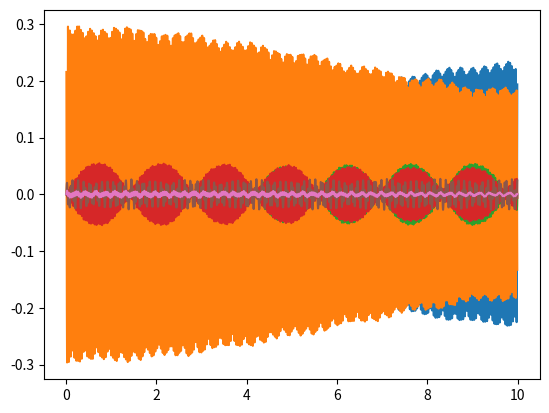

This chart was generated by the following Python code:
# -*- coding: utf-8 -*-
"""
Created on Mon Mar 15 18:11:20 2021

@author: Lucas
"""
from __future__ import print_function
import numpy as np
import sympy 
import math
from scipy.linalg import eigh
from matplotlib import pyplot as plt
from mpl_toolkits.mplot3d import axes3d
from matplotlib.animation import FuncAnimation
from time import sleep

### Modeling System  

m_roda = 7 # wheel mass [kg]
m_carro = 230 #chassi mass [kg]
g = 9.81 #gravity [m/s^2]
L0 = 2.385 # total length[m]
L1 = (3/5)*1.7 # distance from front to CG [m]
L2 = 1.7-L1 #distance from rear to CG [m]
L3 = 1.4 #lateral wheet to wheel distance [m]

Ix_carro = 47 #rotational inercia of the chassi around X [kgm^2]
Iz_carro = 20 #rotational inercia of the chassi around Y [kgm^2]

k2a = 150*9.81/0.01 #spring constants 
k3a = 150*9.81/0.01
k4a = 150*9.81/0.01
k5a = 150*9.81/0.01
k2b = k2a/8
k3b = k3a/8
k4b = 1.5*k2b
k5b = 1.5*k3b

#### Declaring Symbolic Variables

y1_dot, y2_dot, y3_dot, y4_dot, y5_dot, gama_dot, teta_dot, y1, y2, y3, y4, y5, gama, teta = sympy.symbols('y1_dot, y2_dot, y3_dot, y4_dot, y5_dot, gama_dot, teta_dot, y1, y2, y3, y4, y5, gama, teta')      
var = [y2, y3, y4, y5, y1, gama, teta]
var_dot = [y2_dot, y3_dot, y4_dot, y5_dot, y1_dot, gama_dot, teta_dot]

#### Defining Kinetic and Potential Energy equations for the system

Ec = m_carro*(y1_dot**2)/2 + Ix_carro*(teta_dot**2)/2 + Iz_carro*(gama_dot**2)/2 + m_roda*((y2_dot**2)/2 + (y3_dot**2)/2 + (y4_dot**2)/2 + (y5_dot**2)/2) 
Ep = ((y1 + (gama*L1) + teta*(L3/2) - y3)**2)*k3b/2 + ((y1 - (gama*L2) + teta*(L3/2)- y2)**2)*k2b/2  + ((y1 + (gama*L2) - teta*(L3/2) - y4)**2)*k4b/2 + ((y1 - (gama*L2) - teta*(L3/2) - y5)**2)*k5b/2  + (y2**2)*k2a/2 + (y3**2)*k3a/2 + (y4**2)*k4a/2 + (y5**2)*k5a/2 + m_roda*g*(y1 + y2 + y3 + y4 + y5)


##### Defining Lagragian as function of the two energies
L = Ec - Ep
L = sympy.simplify(L)

#### Derivatives with respect to displacements
dL_dy = []
#### Derivatives with respect to velocities
dL_dy_dot = []
#### Writing equations of motion for every degree of freedom

dL_dy_dot = []
graus = []

for i in range(len(var)):
    dL_dy.append(0)
    dL_dy_dot.append(0)
    graus.append(0)
    dL_dy[i] = sympy.diff(L, var[i])# Derivatives with respect to displacements
    dL_dy_dot[i] = sympy.diff(L, var_dot[i])# #### Derivatives with respect to velocities
    graus[i] = dL_dy_dot[i] + dL_dy[i] # Writing equations of motion for every degree of freedom
    print(graus[i],'\n')
    
### Assembly of rigidity matrix
K = []

for i in range(len(var)):
    k = []
    for j in range(len(var)):
        k.append(0)
    K.append(k)
    
print(K)

for i in range(len(var)):
    for j in range(len(var)):
       
       K[i][j] = graus[i].coeff(var[j],1)

for i in range(len(var)):
    for j in range(len(var)):
        if K[i][j] == K[j][i]:
           pass
        else:
           print('Error: Matrix is not symmetric')
           break
print('The Matrix is symmetric') 

### Assembly of mass matrix

M = []

for i in range(len(var)):
    m = []
    for j in range(len(var)):
        m.append(0)
    M.append(m)
    
print(M)

for i in range(len(var)):
    for j in range(len(var)):
       
       M[i][j] = graus[i].coeff(var_dot[j],1)
print(M)
for i in range(len(var)):
    for j in range(len(var)):
        if M[i][j] == M[j][i]:
           pass
        else:
           print('Error: Matrix is not symmetric')
           break
print('The Matrix is symmetric')


####3 Modal Analysis

##### Eigenvalues and Eigenvectors
for i in range(len(var)):
    for j in range(len(var)):
        K[i][j] = float(K[i][j])
        M[i][j] = float(M[i][j])
        
M = np.array(M)
K = np.array(K)        
[wn, B] = eigh(K,M)
wn = np.sqrt(wn**2)
print(wn)
print(B) 

freq_n = np.sqrt(((wn)**2)**(1/2))
print(freq_n)

### Assembly of modified mass matrix or modal mass matrix 
meff = []
for i in range(len(var)):
    meff.append(0)
    meff[i] = np.dot(np.dot(B[:,i].T,M),B[:,i])
   
meff = np.diag(meff)
for i in range(len(var)):
    for j in range(len(var)):
        if meff[i][j] == meff[j][i]:
           pass
        else:
           print('Error: Matrix is not symmetric')
           break
print('The Matrix is symmetric')

 #### initial conditions
x0 = [0,0.3,0,0,0,0,0]
v0 = [0,0,0,0,0,0,0]
y0 = np.dot(np.dot(B.T,M),x0)
y0dot = np.dot(np.dot(B.T,M),v0)
# total analysis time and time increments
t_inc0 = 0.005 #seconds
t_end0 = 10 #seconds   
y = []
t = np.arange(0, t_end0, t_inc0)
for r in range(len(var)):
    y.append(0)
    y[r] = y0[r]*np.cos(freq_n[r]*t) + y0dot[r]/(freq_n[r]*np.sin(freq_n[r]*t))
    
x = np.dot(B,y)
x1 = x[0][:]
x2 = x[1][:]
x3 = x[2][:]
x4 = x[3][:]
x5 = x[4][:]
x6 = x[5][:]
x7 = x[6][:]
for i in range(len(var)):
    plt.plot(t,x[i][:])
np.savetxt('7GDL_RespostaAnimBlue', np.transpose([x1,x2,x3,x4,x5,x6,x7]), fmt='%1.5f')
